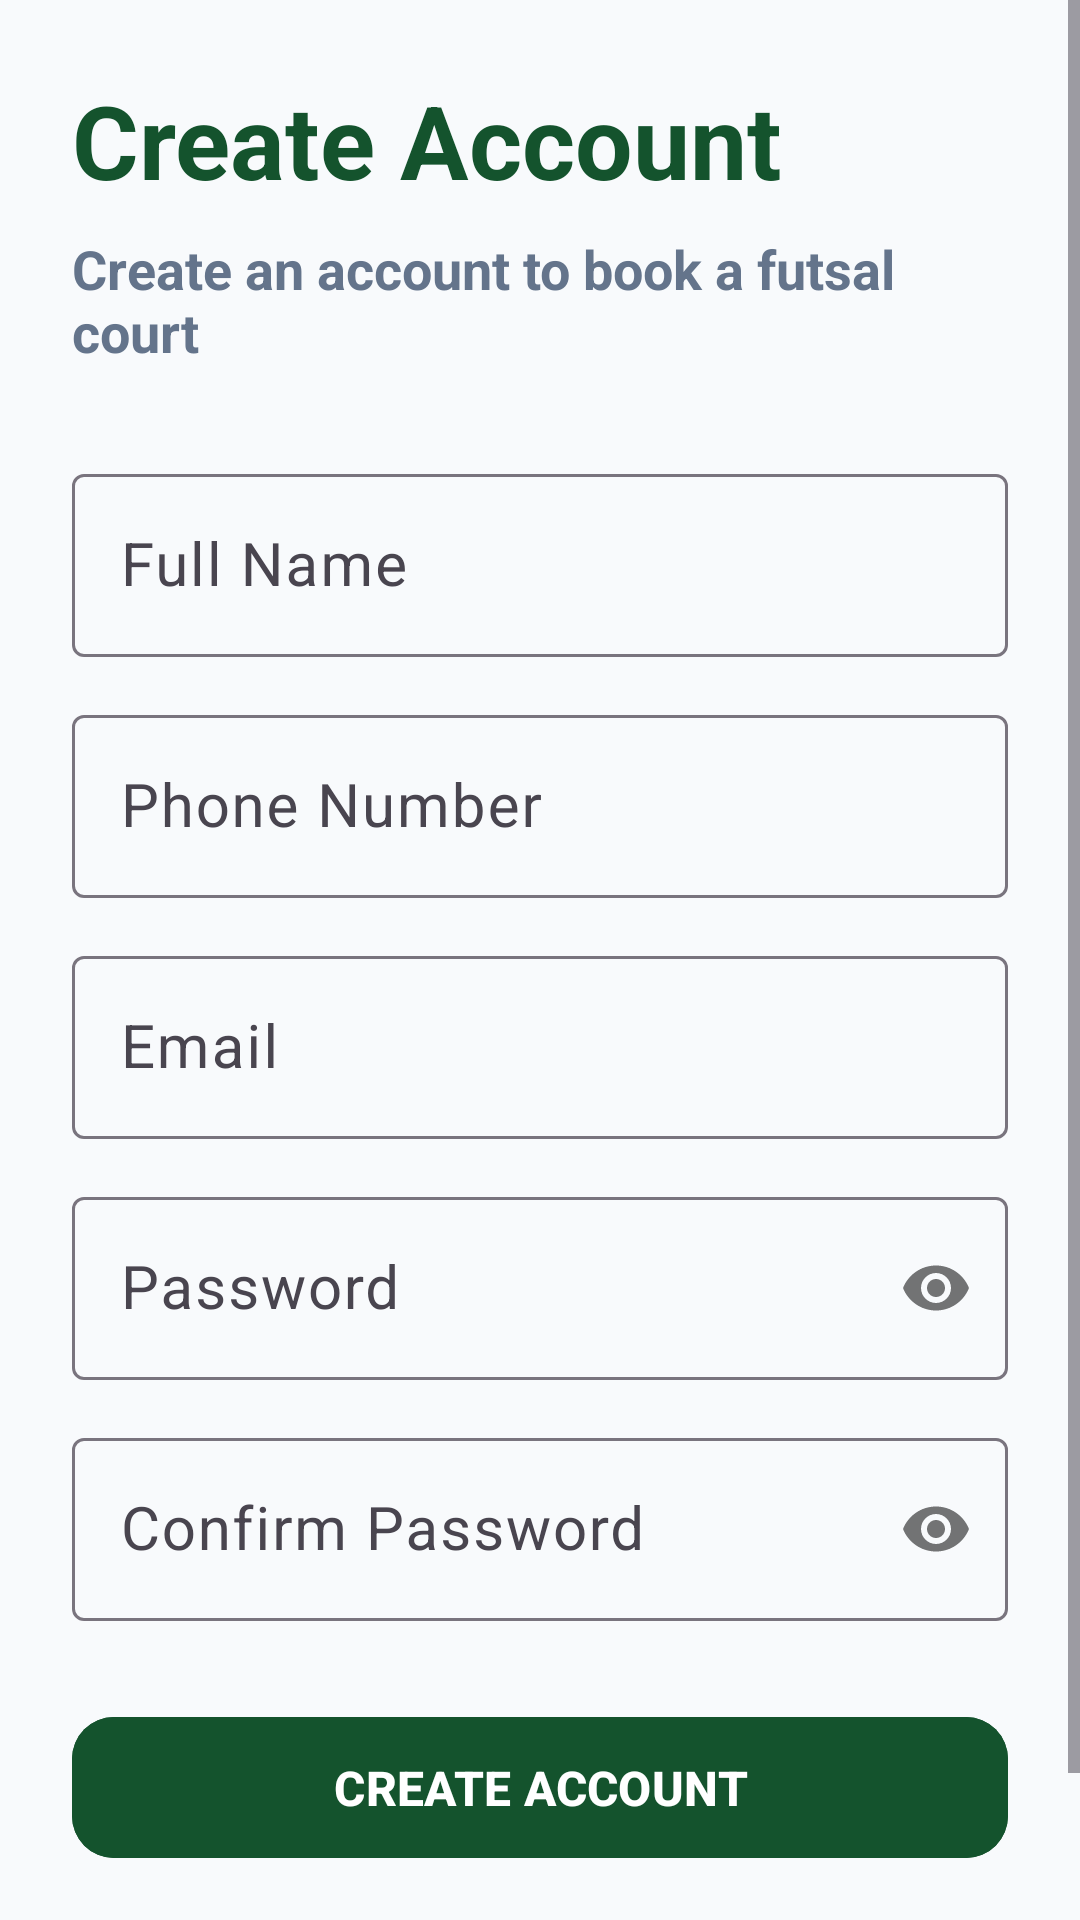

Layout XML and referenced resources for this Android screen:
<!-- AndroidManifest.xml: application theme Theme.AceFutsalArena -->
<!-- res/layout/activity_register.xml -->
<?xml version="1.0" encoding="utf-8"?>
<ScrollView
    xmlns:android="http://schemas.android.com/apk/res/android"
    xmlns:app="http://schemas.android.com/apk/res-auto"
    android:layout_width="match_parent"
    android:layout_height="match_parent"
    android:background="#F8FAFC">

    <LinearLayout
        android:layout_width="match_parent"
        android:layout_height="wrap_content"
        android:orientation="vertical"
        android:padding="24dp">

        <TextView
            android:layout_width="wrap_content"
            android:layout_height="wrap_content"
            android:text="Create Account"
            android:textColor="#14532D"
            android:textSize="34sp"
            android:textStyle="bold" />

        <TextView
            android:layout_width="wrap_content"
            android:layout_height="wrap_content"
            android:layout_marginTop="8dp"
            android:text="Create an account to book a futsal court"
            android:textColor="#64748B"
            android:textSize="18sp"
            android:textStyle="bold" />

        <com.google.android.material.textfield.TextInputLayout
            android:layout_width="match_parent"
            android:layout_height="wrap_content"
            android:layout_marginTop="30dp"
            android:hint="Full Name">

            <com.google.android.material.textfield.TextInputEditText
                android:id="@+id/edtFullName"
                android:layout_width="match_parent"
                android:layout_height="wrap_content"
                android:inputType="textPersonName"
                android:textSize="20sp" />
        </com.google.android.material.textfield.TextInputLayout>

        <com.google.android.material.textfield.TextInputLayout
            android:layout_width="match_parent"
            android:layout_height="wrap_content"
            android:layout_marginTop="14dp"
            android:hint="Phone Number">

            <com.google.android.material.textfield.TextInputEditText
                android:id="@+id/edtPhone"
                android:layout_width="match_parent"
                android:layout_height="wrap_content"
                android:inputType="phone"
                android:textSize="20sp" />
        </com.google.android.material.textfield.TextInputLayout>

        <com.google.android.material.textfield.TextInputLayout
            android:layout_width="match_parent"
            android:layout_height="wrap_content"
            android:layout_marginTop="14dp"
            android:hint="Email">

            <com.google.android.material.textfield.TextInputEditText
                android:id="@+id/edtRegisterEmail"
                android:layout_width="match_parent"
                android:layout_height="wrap_content"
                android:inputType="textEmailAddress"
                android:textSize="20sp" />
        </com.google.android.material.textfield.TextInputLayout>

        <com.google.android.material.textfield.TextInputLayout
            android:layout_width="match_parent"
            android:layout_height="wrap_content"
            android:layout_marginTop="14dp"
            android:hint="Password"
            app:passwordToggleEnabled="true">

            <com.google.android.material.textfield.TextInputEditText
                android:id="@+id/edtRegisterPassword"
                android:layout_width="match_parent"
                android:layout_height="wrap_content"
                android:inputType="textPassword"
                android:textSize="20sp" />
        </com.google.android.material.textfield.TextInputLayout>

        <com.google.android.material.textfield.TextInputLayout
            android:layout_width="match_parent"
            android:layout_height="wrap_content"
            android:layout_marginTop="14dp"
            android:hint="Confirm Password"
            app:passwordToggleEnabled="true">

            <com.google.android.material.textfield.TextInputEditText
                android:id="@+id/edtConfirmPassword"
                android:layout_width="match_parent"
                android:layout_height="wrap_content"
                android:inputType="textPassword"
                android:textSize="20sp" />
        </com.google.android.material.textfield.TextInputLayout>

        <com.google.android.material.button.MaterialButton
            android:id="@+id/btnRegister"
            android:layout_width="match_parent"
            android:layout_height="55dp"
            android:layout_marginTop="28dp"
            android:backgroundTint="#14532D"
            android:text="CREATE ACCOUNT"
            android:textSize="16sp"
            android:textStyle="bold"
            app:cornerRadius="14dp" />

        <TextView
            android:id="@+id/txtLogin"
            android:layout_width="wrap_content"
            android:layout_height="wrap_content"
            android:layout_marginTop="24dp"
            android:text="Already have an account! Login"
            android:textColor="#14532D"
            android:textSize="16sp"
            android:textStyle="bold"
            app:layout_constraintEnd_toEndOf="parent"
            app:layout_constraintStart_toStartOf="parent"
            app:layout_constraintTop_toBottomOf="@id/btnLogin" />

    </LinearLayout>

</ScrollView>
<!-- resources referenced by this layout -->
<resources>
  <style name="Theme.AceFutsalArena" parent="Base.Theme.AceFutsalArena" />
  <style name="Base.Theme.AceFutsalArena" parent="Theme.Material3.DayNight.NoActionBar">
          
          
      </style>
</resources>
